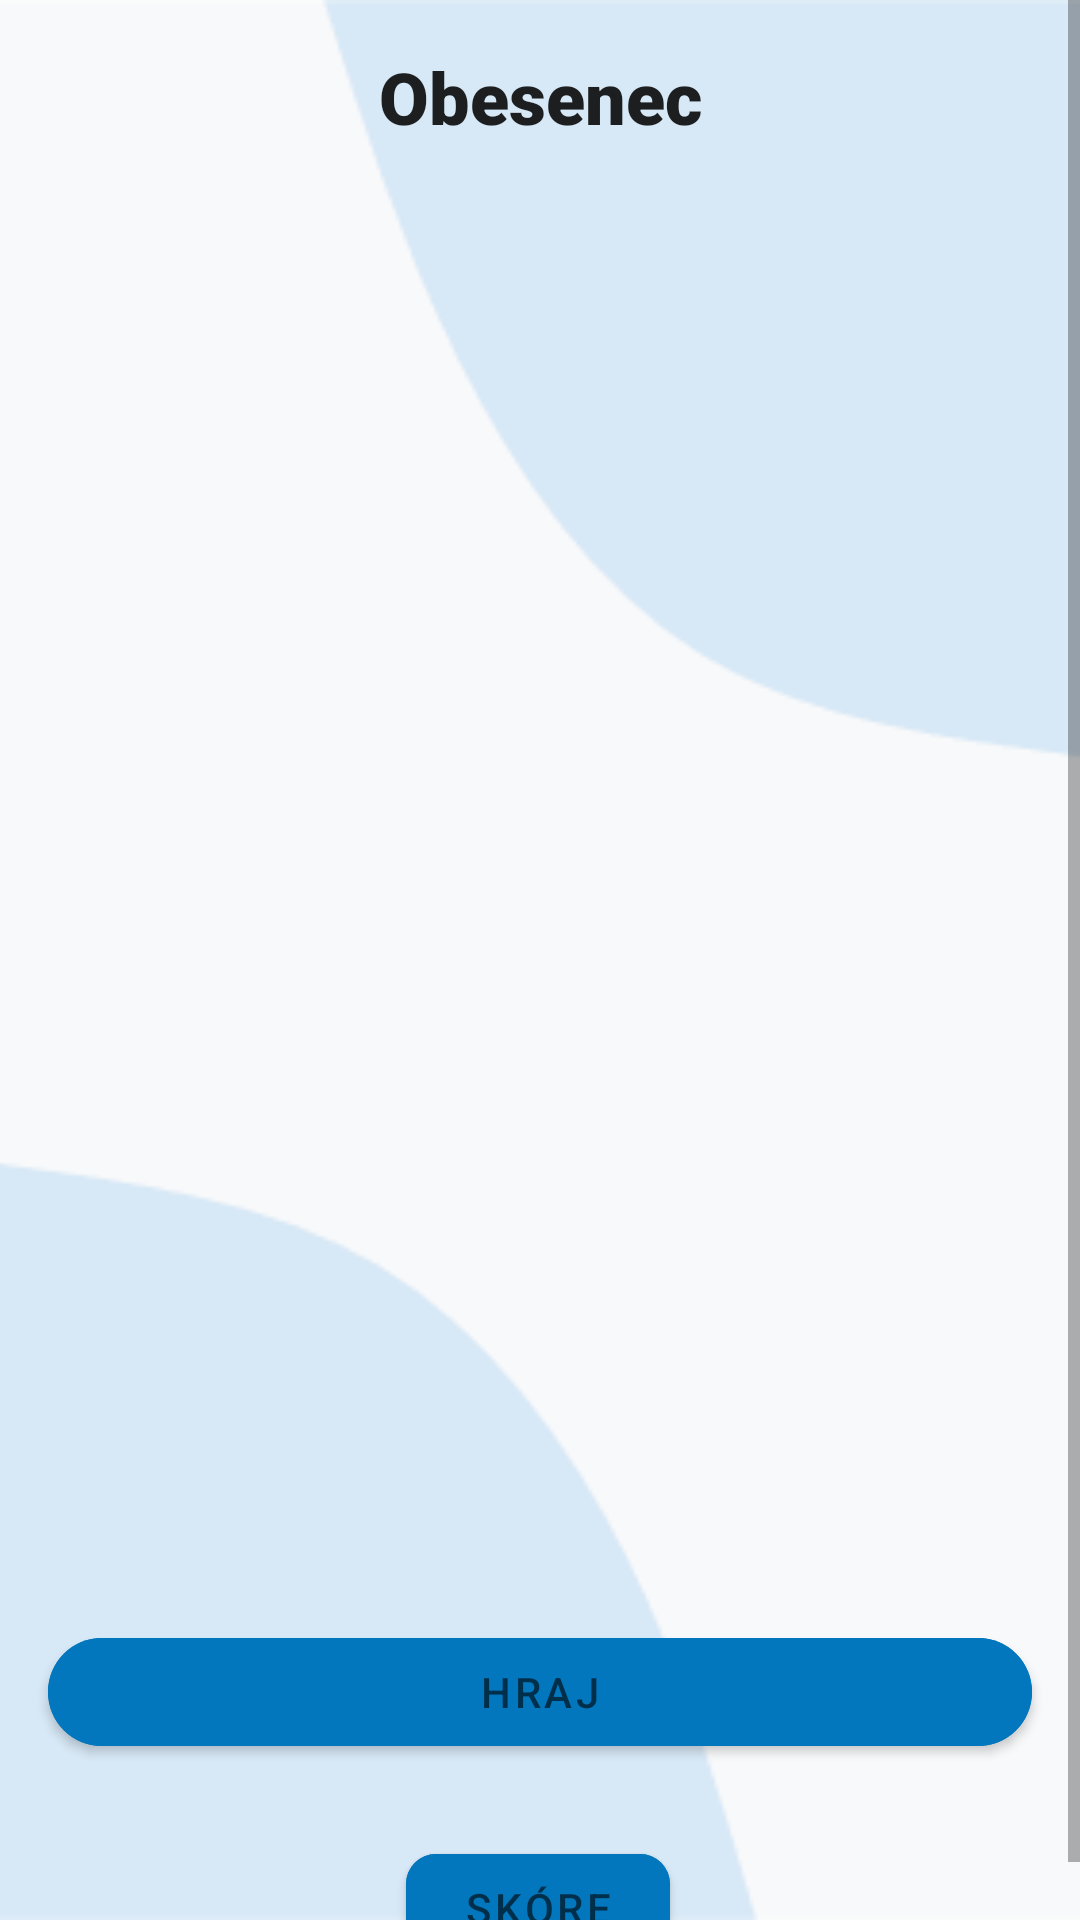

This screen was rendered from an Android layout file. Write that file and the resources it references.
<!-- AndroidManifest.xml: application theme Theme.SemestralnaPraca.NoActionBar -->
<!-- res/layout/fragment_titulka.xml -->
<?xml version="1.0" encoding="utf-8"?>
<layout xmlns:tools="http://schemas.android.com/tools"
    xmlns:android="http://schemas.android.com/apk/res/android"
    xmlns:app="http://schemas.android.com/apk/res-auto">

    <data>

    </data>

    <ScrollView
        android:layout_width="match_parent"
        android:layout_height="match_parent">

        <androidx.constraintlayout.widget.ConstraintLayout

            android:layout_width="match_parent"
            android:layout_height="wrap_content"
            android:fillViewport="true">

            <com.google.android.material.button.MaterialButton
                android:id="@+id/playButton"
                android:layout_width="0dp"
                android:layout_height="wrap_content"
                android:layout_marginStart="16dp"
                android:layout_marginTop="540dp"
                android:layout_marginEnd="16dp"
                android:backgroundTint="@color/buttony"
                android:elevation="20dp"
                android:text="@string/play_buttoon"
                android:textColor="?android:textColorSecondary"
                app:cornerRadius="20dp"
                app:layout_constraintEnd_toEndOf="parent"
                app:layout_constraintHorizontal_bias="0.498"
                app:layout_constraintStart_toStartOf="parent"
                app:layout_constraintTop_toTopOf="parent" />

            <com.google.android.material.button.MaterialButton
                android:id="@+id/menuDoSkoreButton"
                android:layout_width="wrap_content"
                android:layout_height="wrap_content"
                android:layout_marginTop="24dp"
                android:backgroundTint="@color/buttony"
                android:elevation="20dp"
                android:text="@string/skore_button"
                android:textColor="?android:textColorSecondary"
                app:cornerRadius="10dp"
                app:layout_constraintEnd_toEndOf="parent"
                app:layout_constraintHorizontal_bias="0.498"
                app:layout_constraintStart_toStartOf="parent"
                app:layout_constraintTop_toBottomOf="@+id/playButton" />

            <TextView
                android:id="@+id/titulkaTextView"
                android:layout_width="wrap_content"
                android:layout_height="wrap_content"
                android:layout_marginTop="16dp"
                android:fontFamily="sans-serif-black"
                android:text="@string/app_name"
                android:textColor="?android:textColorPrimary"
                android:textSize="24sp"
                android:textStyle="bold"
                app:layout_constraintEnd_toEndOf="parent"
                app:layout_constraintStart_toStartOf="parent"
                app:layout_constraintTop_toTopOf="parent"
                tools:text="@string/app_name" />

            <ImageView
                android:id="@+id/imageView"
                android:layout_width="30dp"
                android:layout_height="43dp"
                android:layout_marginTop="16dp"
                android:layout_marginEnd="16dp"
                app:layout_constraintEnd_toEndOf="parent"
                app:layout_constraintTop_toTopOf="parent"
                app:srcCompat="@drawable/gear" />

            <ImageView
                android:id="@+id/scoreIcon"
                android:layout_width="40dp"
                android:layout_height="60dp"
                android:layout_marginTop="8dp"
                android:layout_marginEnd="64dp"
                app:layout_constraintEnd_toEndOf="parent"
                app:layout_constraintTop_toTopOf="parent"
                app:srcCompat="@drawable/trophy" />

        </androidx.constraintlayout.widget.ConstraintLayout>
    </ScrollView>
</layout>
<!-- resources referenced by this layout -->
<resources>
  <color name="buttony">#0277bd</color>
  <string name="app_name">Obesenec</string>
  <string name="play_buttoon">HRAJ</string>
  <string name="skore_button">SKÓRE</string>
  <style name="Theme.SemestralnaPraca.NoActionBar">
          <item name="windowActionBar">false</item>
          <item name="windowNoTitle">true</item>
          <item name="android:windowBackground">@drawable/background1</item>
      </style>
  <!-- drawable background1: png bitmap (drawable, 6936 bytes) -->
</resources>
